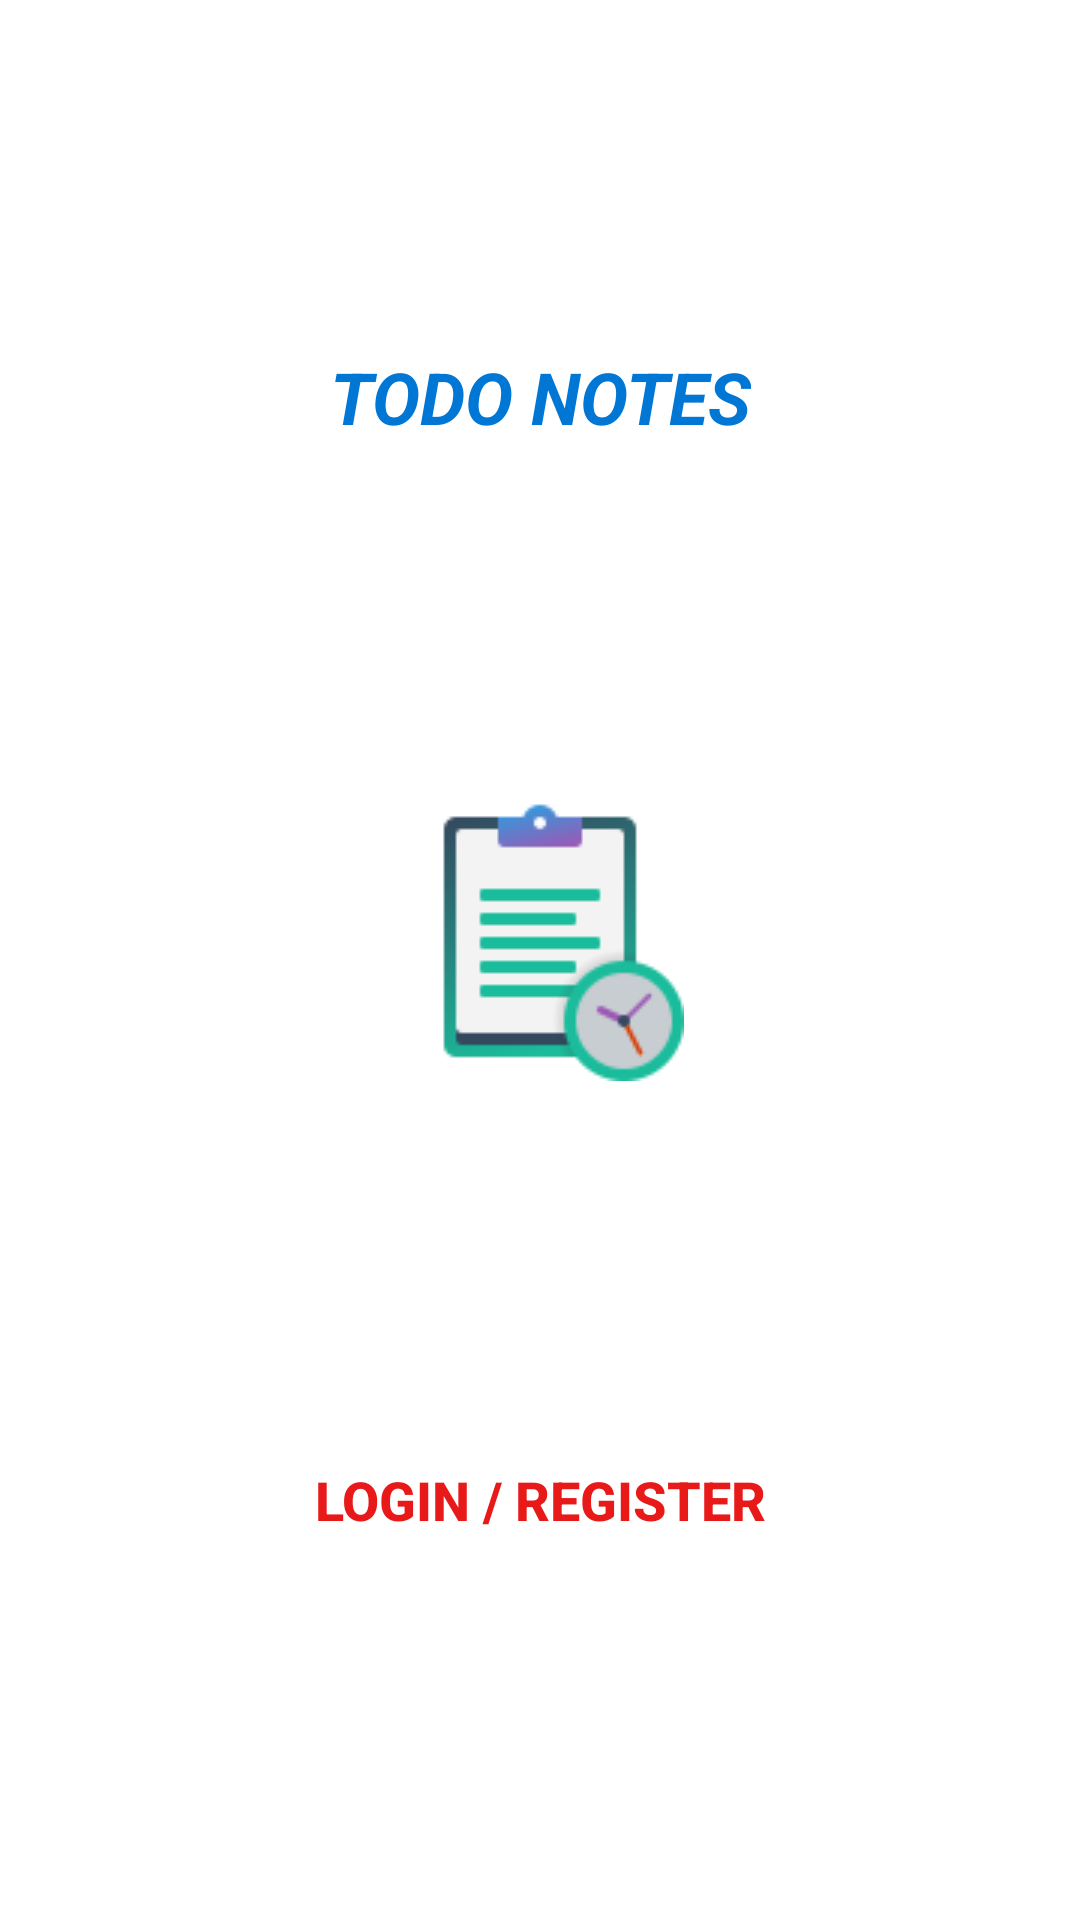

Android layout source for this screen:
<!-- AndroidManifest.xml: application theme Theme.TodoNote -->
<!-- res/layout/activity_login.xml -->
<?xml version="1.0" encoding="utf-8"?>
<androidx.constraintlayout.widget.ConstraintLayout xmlns:android="http://schemas.android.com/apk/res/android"
    xmlns:app="http://schemas.android.com/apk/res-auto"
    xmlns:tools="http://schemas.android.com/tools"
    android:layout_width="match_parent"
    android:layout_height="match_parent"
    tools:context=".LoginActivity">

    <ImageView
        android:id="@+id/imageView"
        android:layout_width="wrap_content"
        android:layout_height="wrap_content"
        app:layout_constraintBottom_toTopOf="@+id/button"
        app:layout_constraintEnd_toEndOf="parent"
        app:layout_constraintHorizontal_bias="0.5"
        app:layout_constraintStart_toStartOf="parent"
        app:layout_constraintTop_toBottomOf="@+id/textView"
        app:srcCompat="@drawable/front_icon"
        tools:ignore="ContentDescription" />

    <TextView
        android:id="@+id/textView"
        android:layout_width="wrap_content"
        android:layout_height="wrap_content"
        android:text="@string/todo_notes"
        style="@style/FirebaseUI.Text.Heading"
        android:textColor="#0077D5"
        android:textSize="24sp"
        android:textAllCaps="true"
        android:textStyle="bold|italic"
        app:layout_constraintBottom_toTopOf="@+id/imageView"
        app:layout_constraintEnd_toEndOf="parent"
        app:layout_constraintHorizontal_bias="0.5"
        app:layout_constraintStart_toStartOf="parent"
        app:layout_constraintTop_toTopOf="parent" />

    <Button
        android:id="@+id/button"
        style="@style/Widget.AppCompat.Button.Borderless.Colored"
        android:layout_width="wrap_content"
        android:layout_height="wrap_content"
        android:text="@string/login_register"
        android:textColor="#E81919"
        android:textSize="18sp"
        app:layout_constraintBottom_toBottomOf="parent"
        android:textStyle="bold"
        app:layout_constraintEnd_toEndOf="parent"
        app:layout_constraintHorizontal_bias="0.5"
        app:layout_constraintStart_toStartOf="parent"
        app:layout_constraintTop_toBottomOf="@+id/imageView"
        android:onClick="handleLoginRegister"/>
</androidx.constraintlayout.widget.ConstraintLayout>
<!-- resources referenced by this layout -->
<resources>
  <!-- drawable front_icon: png bitmap (drawable, 3697 bytes) -->
  <string name="login_register">Login / Register</string>
  <string name="todo_notes">ToDo Notes</string>
  <style name="Theme.TodoNote" parent="Theme.MaterialComponents.DayNight.DarkActionBar">
          
          <item name="colorPrimary">@color/purple_500</item>
          <item name="colorPrimaryVariant">@color/white</item>
          
          <item name="colorOnPrimary">@color/white</item>
          
          <item name="colorSecondary">@color/teal_200</item>
          <item name="colorSecondaryVariant">@color/teal_700</item>
          <item name="colorOnSecondary">@color/black</item>
          
          <item name="android:statusBarColor" tools:targetApi="l">?attr/colorPrimaryVariant</item>
          
      </style>
  <color name="purple_500">#37bc99</color>
  <color name="white">#FFFFFFFF</color>
  <color name="teal_200">#FF03DAC5</color>
  <color name="teal_700">#FF018786</color>
  <color name="black">#FF000000</color>
</resources>
